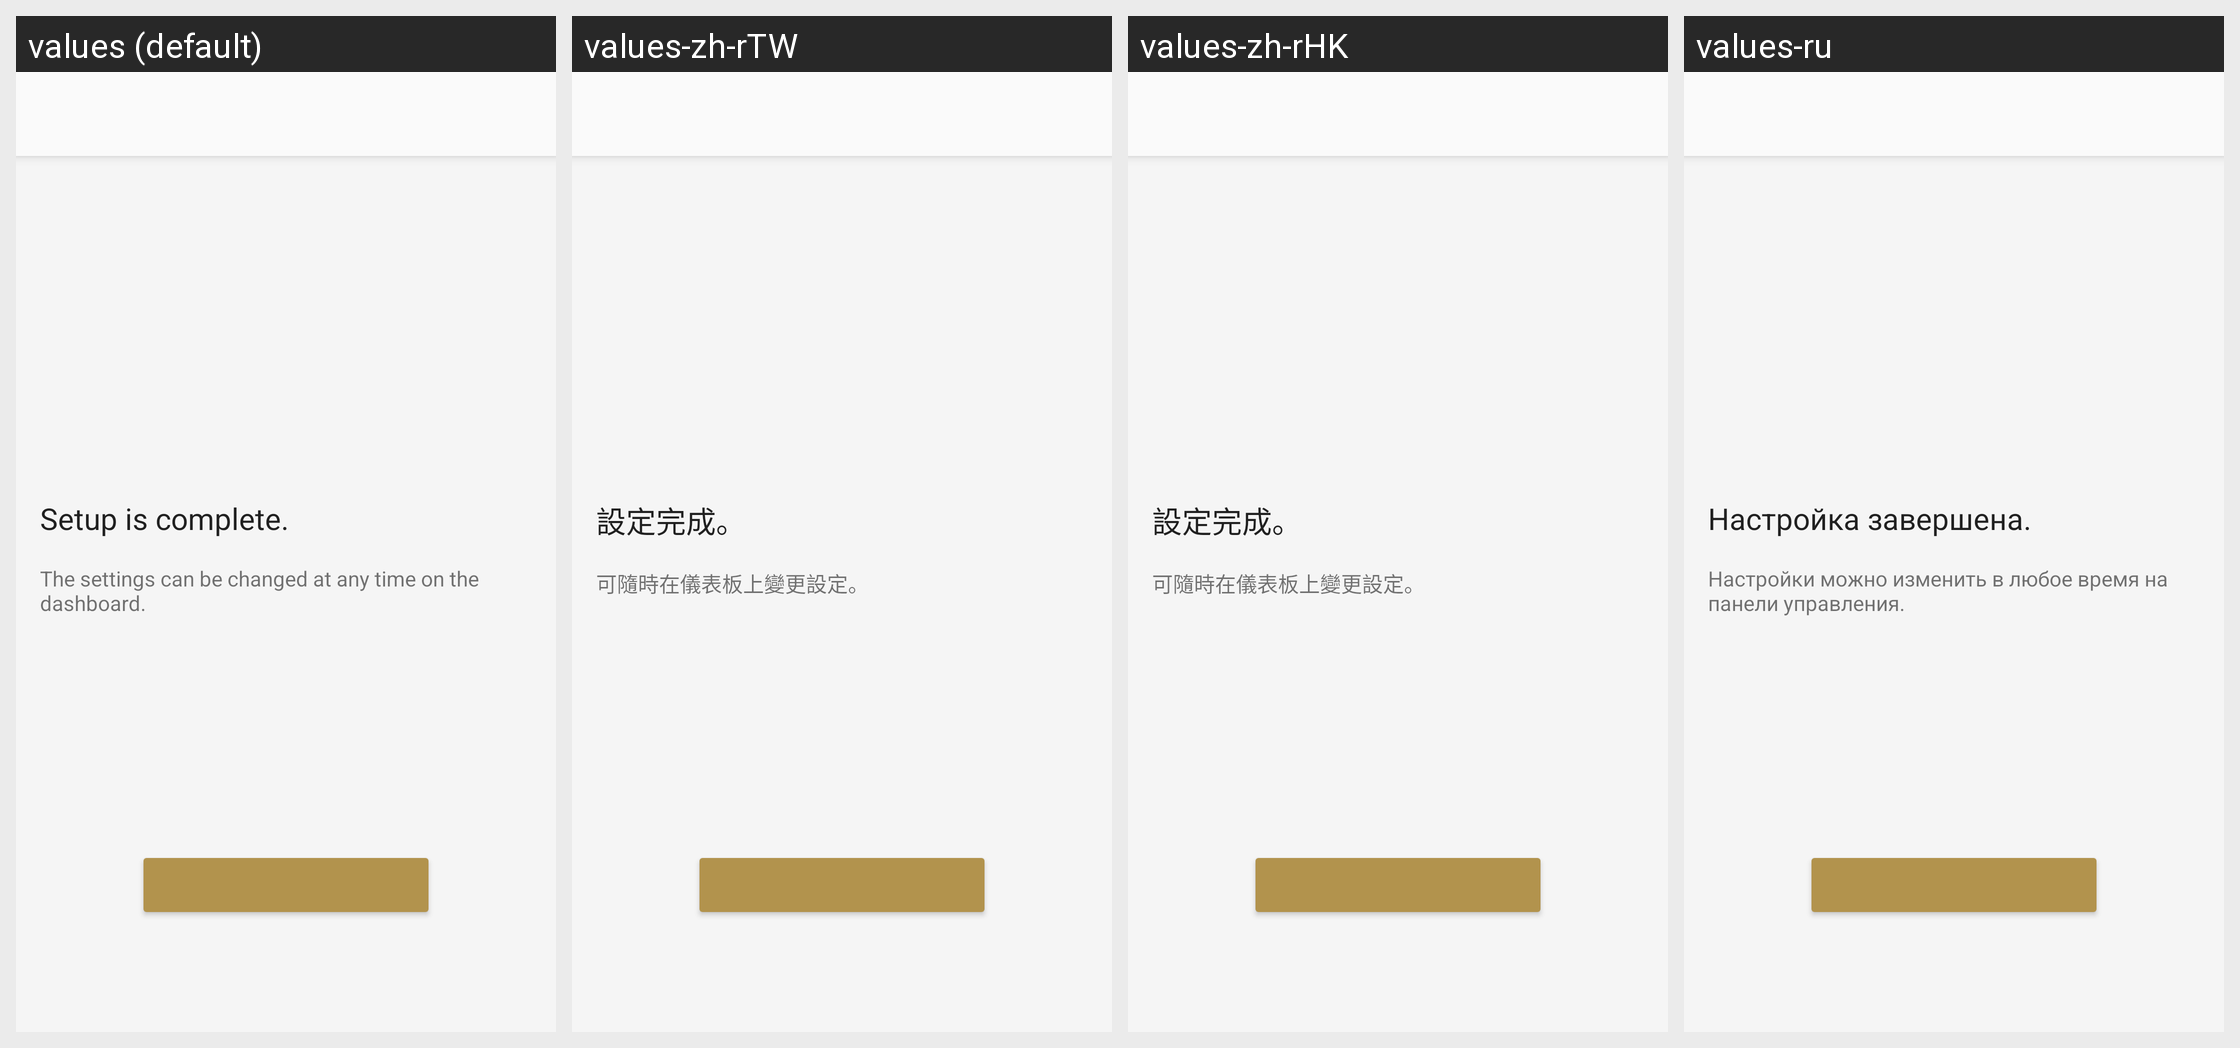

Here is an Android app screen in its default locale and in the app's own translations. Write out the translated-string differences for the strings that appear on this screen.
Android screen res/layout/initial_setup_completed_fragment.xml rendered under 4 locales, left to right: values (default), values-zh-rTW, values-zh-rHK, values-ru. Device: Nexus 5 (rendered at 1080×1920; each locale shown at half size, 540×960, under a caption strip naming it); theme AppTheme.Light.
Other locales in the repository, not shown: values-af, values-am, values-ar, values-az, values-be, values-bg, values-bn, values-bs, values-ca, values-cs, values-da, values-de, values-el, values-en, values-en-rGB, values-en-rUS, values-en-rXC, values-es, values-es-rUS, values-et, values-eu, values-fa, values-fi, values-fr, values-fr-rCA, values-gl, values-gu, values-hi, values-hr, values-hu, values-hy, values-in, values-is, values-it, values-iw, values-ja, values-ka, values-kk, values-km, values-kn, values-ko, values-ky, values-lo, values-lt, values-lv, values-mk, values-ml, values-mn, values-mr, values-ms, values-my, values-nb, values-ne, values-nl, values-pa, values-pl, values-pt, values-pt-rBR, values-pt-rPT, values-ro, values-si, values-sk, values-sl, values-sq, values-sr, values-sv, values-sw, values-ta, values-te, values-th, values-tl, values-tr, values-uk, values-ur, values-uz, values-vi, values-zh-rCN, values-zu.
Strings drawn on this screen, with the default value and each locale's value (text and hints the layout hard-codes, and strings that could not be matched under every locale, appear in the picture but are not listed):

InitialSetup_OverallSetup_Complete_Detail_01
  values: Setup is complete.
  values-zh-rTW: 設定完成。
  values-zh-rHK: 設定完成。
  values-ru: Настройка завершена.

InitialSetup_OverallSetup_Complete_Detail_02
  values: The settings can be changed at any time on the dashboard.
  values-zh-rTW: 可隨時在儀表板上變更設定。
  values-zh-rHK: 可隨時在儀表板上變更設定。
  values-ru: Настройки можно изменить в любое время на панели управления.
